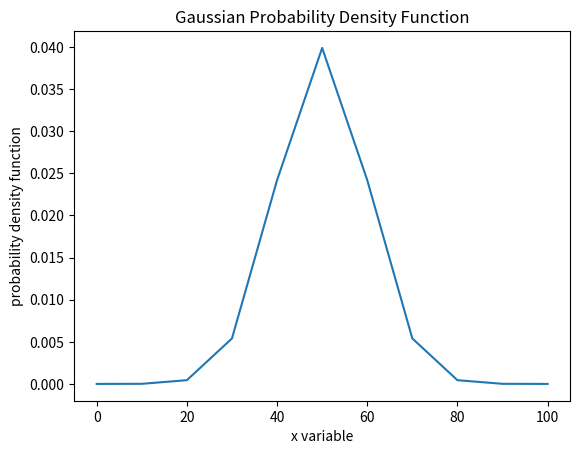

Reproduce this figure in Python.
import matplotlib.pyplot as plt
import numpy as np


def gaussian_density(inputs, mu, sigma):
    return list(map(lambda input: particular_density(input, mu, sigma), inputs))


def particular_density(input, mu, sigma):
    base = 1 / np.sqrt(2 * np.pi * np.square(sigma))
    eulers_exponent = -np.square(input - mu) / (2 * np.square(sigma))

    return base * np.exp(eulers_exponent)


def plot_gaussian(x, mu, sigma):
    y = gaussian_density(x, mu, sigma)
    plt.plot(x, y)
    plt.title('Gaussian Probability Density Function')
    plt.xlabel('x variable')
    plt.ylabel('probability density function')
    plt.show()


inputs = np.linspace(0, 100, 11)
print(plot_gaussian(inputs, 50, 10))
